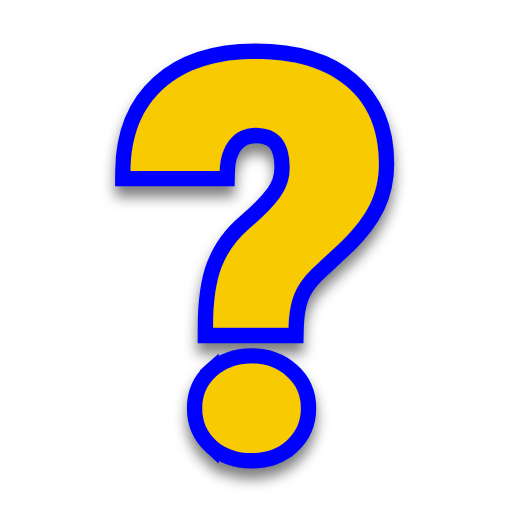
t = 0.00 s
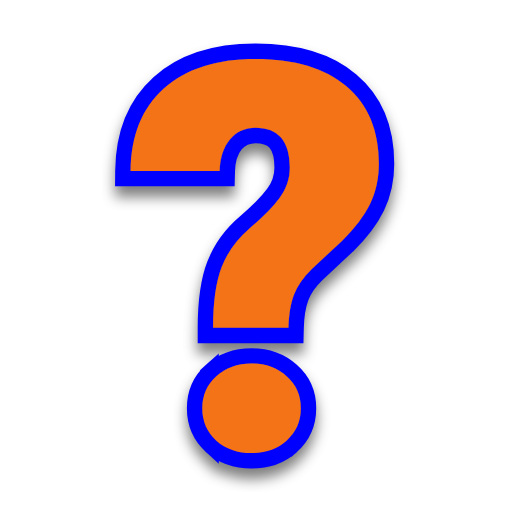
t = 0.31 s
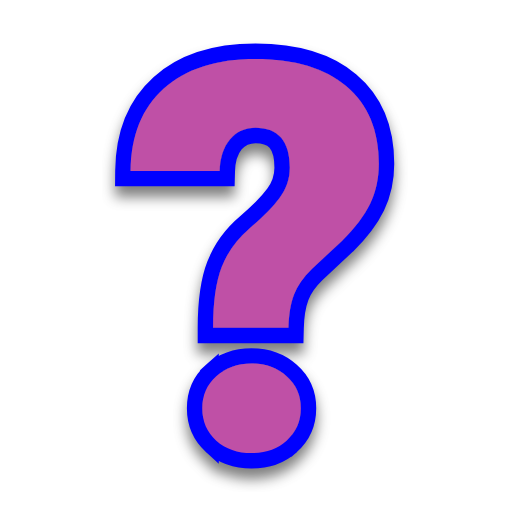
t = 0.63 s
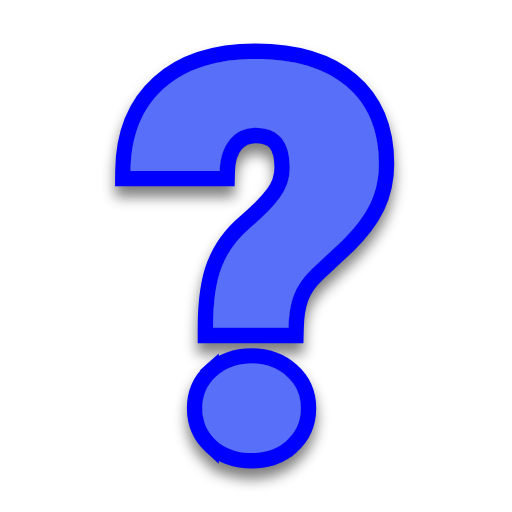
t = 0.88 s
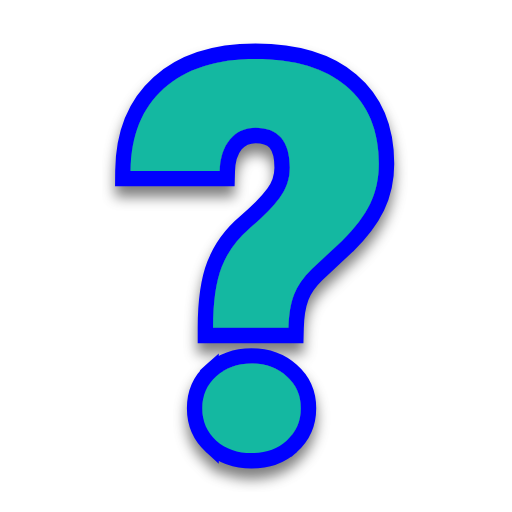
t = 1.19 s
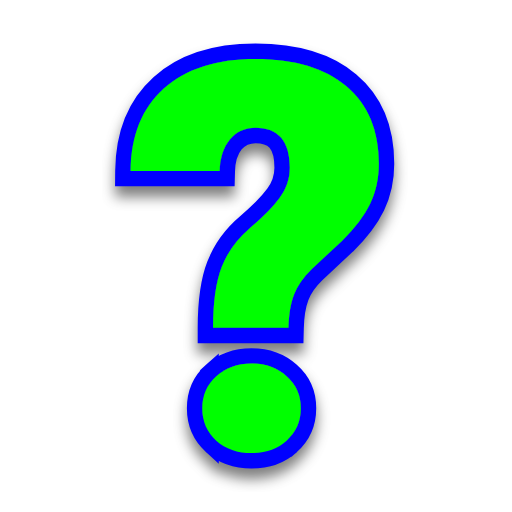
t = 1.50 s

The animated SVG that drew these frames (rendered in a browser with its animation timeline set to each time). Animation: 1 SMIL element (animate=1); one cycle of 1.50 s.

<svg width="200" height="200" viewBox="0 0 200 200" fill="none" xmlns="http://www.w3.org/2000/svg">
    <g filter="url(#filter0_d)">
        <path
            d="M83.2304 128.047C83.2304 117.974 84.3631 110.039 86.6285 104.243C88.8938 98.3786 92.5665 93.3074 97.6465 89.0296C102.726 84.7518 106.571 80.8535 109.179 77.3347C111.857 73.7469 113.195 69.8141 113.195 65.5363C113.195 55.1178 108.733 49.9086 99.8089 49.9086C95.69 49.9086 92.3606 51.4265 89.8206 54.4624C87.2806 57.4982 85.942 61.6035 85.8047 66.7782H51C51.1373 52.9789 55.4621 42.25 63.9745 34.5914C72.4869 26.8638 84.4317 23 99.8089 23C115.117 23 126.959 26.5533 135.334 33.6599C143.778 40.7666 148 50.8746 148 63.9839C148 69.7106 146.867 74.9198 144.602 79.6116C142.337 84.3033 138.698 89.0986 133.687 93.9973L121.845 105.071C118.481 108.314 116.147 111.66 114.843 115.11C113.539 118.491 112.818 122.803 112.68 128.047H83.2304ZM79.0085 159.509C79.0085 154.404 80.8277 150.229 84.466 146.987C88.173 143.675 92.7725 142.019 98.2643 142.019C103.756 142.019 108.321 143.675 111.96 146.987C115.667 150.229 117.52 154.404 117.52 159.509C117.52 164.615 115.667 168.824 111.96 172.136C108.321 175.379 103.756 177 98.2643 177C92.7725 177 88.173 175.379 84.466 172.136C80.8277 168.824 79.0085 164.615 79.0085 159.509Z"
            fill="#0000FF" />
        <path
            d="M82.4685 174.374L82.4466 174.354C78.1574 170.45 76.0085 165.424 76.0085 159.509C76.0085 153.596 78.1584 148.591 82.4673 144.749L82.4685 174.374ZM82.4685 174.374L82.4908 174.394C86.8086 178.171 92.1356 180 98.2643 180C104.392 180 109.697 178.171 113.956 174.375L113.958 174.373M82.4685 174.374L113.958 174.373M113.958 174.373C118.322 170.475 120.52 165.443 120.52 159.509C120.52 153.585 118.327 148.582 113.957 144.748C109.705 140.887 104.399 139.019 98.2643 139.019C92.1191 139.019 86.7844 140.893 82.4686 144.748L113.958 174.373ZM80.2304 128.047V131.047H83.2304H112.68H115.603L115.679 128.126C115.811 123.085 116.503 119.142 117.642 116.19L117.645 116.181L117.649 116.171C118.758 113.237 120.793 110.256 123.911 107.247L135.736 96.1885L135.76 96.1658L135.784 96.1426C140.964 91.0793 144.845 86.0083 147.303 80.916C149.784 75.7785 151 70.1169 151 63.9839C151 50.1755 146.518 39.1538 137.271 31.3688C128.174 23.6522 115.548 20 99.8089 20C83.945 20 71.1911 23.9911 61.963 32.3656C52.7028 40.6998 48.1439 52.2983 48.0001 66.7484L47.97 69.7782H51H85.8047H88.7261L88.8036 66.8578C88.9285 62.1498 90.1333 58.7638 92.1215 56.3874C94.0654 54.064 96.5369 52.9086 99.8089 52.9086C103.677 52.9086 106.07 54.0158 107.57 55.7672C109.147 57.6075 110.195 60.6856 110.195 65.5363C110.195 69.136 109.085 72.4452 106.775 75.5405L106.769 75.5481C104.351 78.8098 100.697 82.5386 95.7141 86.7348C90.2721 91.3175 86.2902 96.7964 83.8323 103.156C81.3741 109.448 80.2304 117.805 80.2304 128.047Z"
            stroke="#0000FF" stroke-width="6" />
    </g>
    <path
        d="M83.2304 128.047C83.2304 117.974 84.3631 110.039 86.6285 104.243C88.8938 98.3786 92.5665 93.3074 97.6465 89.0296C102.726 84.7518 106.571 80.8535 109.179 77.3347C111.857 73.7469 113.195 69.8141 113.195 65.5363C113.195 55.1178 108.733 49.9086 99.8089 49.9086C95.69 49.9086 92.3606 51.4265 89.8206 54.4624C87.2806 57.4982 85.942 61.6035 85.8047 66.7782H51C51.1373 52.9789 55.4621 42.25 63.9745 34.5914C72.4869 26.8638 84.4317 23 99.8089 23C115.117 23 126.959 26.5533 135.334 33.6599C143.778 40.7666 148 50.8746 148 63.9839C148 69.7106 146.867 74.9198 144.602 79.6116C142.337 84.3033 138.698 89.0986 133.687 93.9973L121.845 105.071C118.481 108.314 116.147 111.66 114.843 115.11C113.539 118.491 112.818 122.803 112.68 128.047H83.2304ZM79.0085 159.509C79.0085 154.404 80.8277 150.229 84.466 146.987C88.173 143.675 92.7725 142.019 98.2643 142.019C103.756 142.019 108.321 143.675 111.96 146.987C115.667 150.229 117.52 154.404 117.52 159.509C117.52 164.615 115.667 168.824 111.96 172.136C108.321 175.379 103.756 177 98.2643 177C92.7725 177 88.173 175.379 84.466 172.136C80.8277 168.824 79.0085 164.615 79.0085 159.509Z"
        fill="#00FF00">
        <animate attributeName="fill" values="#F8CA01;#F47F02;#F65054;#884FF9;#2590F9;#0FC584;#F8CA01" dur="1.5s"
            repeatCount="1" />
    </path>
    <defs>
        <filter id="filter0_d" x="39.94" y="16" width="119.06" height="176" filterUnits="userSpaceOnUse"
            color-interpolation-filters="sRGB">
            <feFlood flood-opacity="0" result="BackgroundImageFix" />
            <feColorMatrix in="SourceAlpha" type="matrix" values="0 0 0 0 0 0 0 0 0 0 0 0 0 0 0 0 0 0 127 0" />
            <feOffset dy="4" />
            <feGaussianBlur stdDeviation="2.5" />
            <feColorMatrix type="matrix" values="0 0 0 0 0 0 0 0 0 0 0 0 0 0 0 0 0 0 0.5 0" />
            <feBlend mode="normal" in2="BackgroundImageFix" result="effect1_dropShadow" />
            <feBlend mode="normal" in="SourceGraphic" in2="effect1_dropShadow" result="shape" />
        </filter>
    </defs>
</svg>
